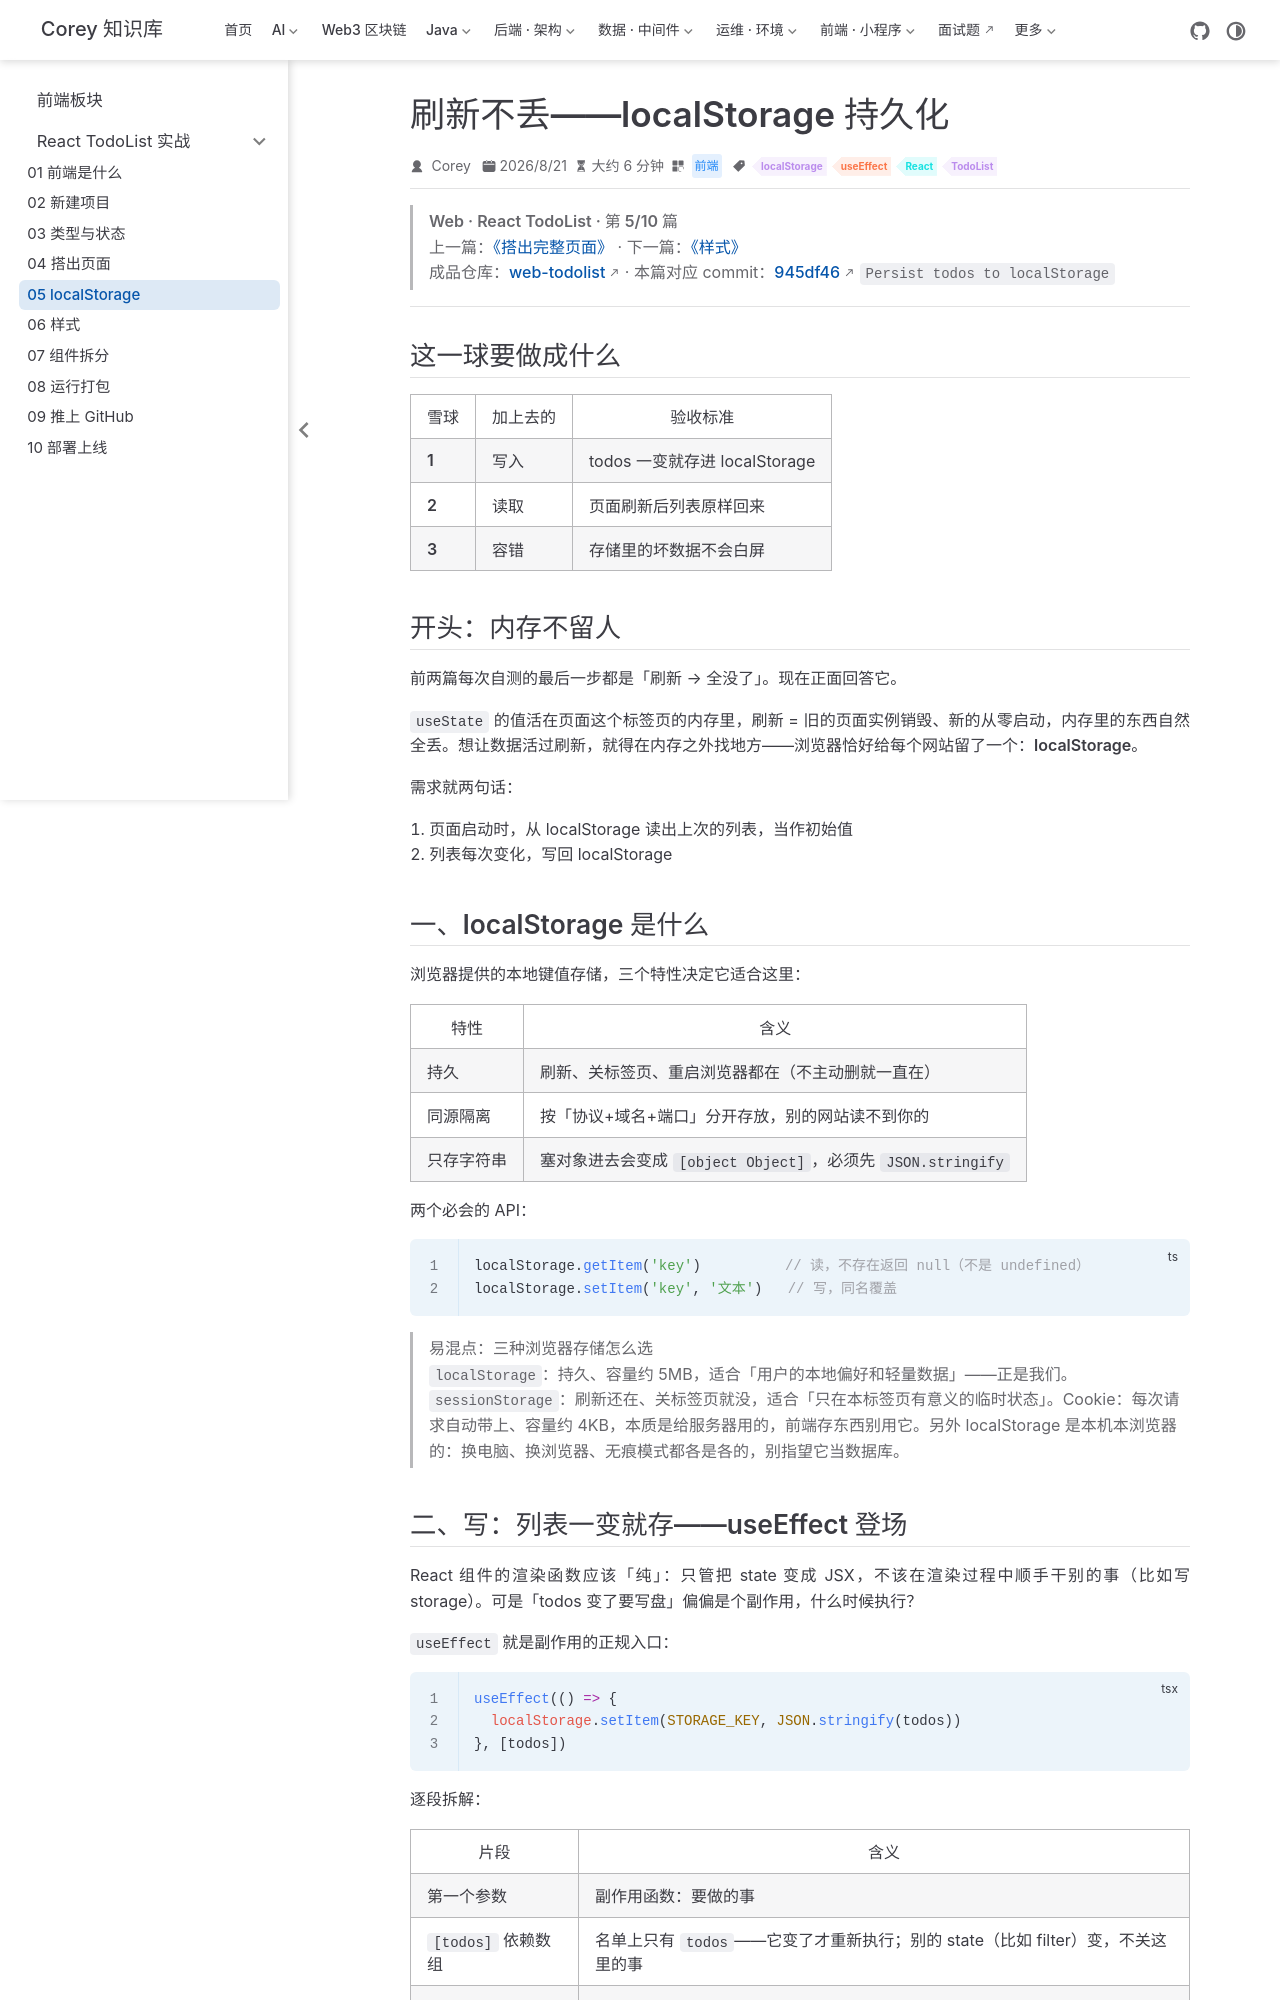

repository: code-corey/code-corey.github.io · page: 前端/react-todolist/web-td-05-localstorage.html · generator: jekyll

---
title: 刷新不丢——localStorage 持久化
sidebarGroup: React TodoList 实战
shortTitle: "05 localStorage"
order: 5
date: 2026-08-21T04:00:00.000Z
category: 前端
tag:
  - localStorage
  - useEffect
  - React
  - TodoList
description: 用 useState 惰性初始化在启动时读 localStorage、useEffect 在列表变化时写回，带 JSON 解析容错；含真实报错与真实存储值演示。
---

> **Web · React TodoList · 第 5/10 篇**  
> 上一篇：[《搭出完整页面》](/前端/react-todolist/web-td-04-build-ui) · 下一篇：[《样式》](/前端/react-todolist/web-td-06-styles)  
> 成品仓库：[web-todolist](https://github.com/code-corey/web-todolist) · 本篇对应 commit：[945df46](https://github.com/code-corey/web-todolist/commit/945df46) `Persist todos to localStorage`

---

## 这一球要做成什么

| 雪球 | 加上去的 | 验收标准 |
|------|----------|----------|
| **1** | 写入 | todos 一变就存进 localStorage |
| **2** | 读取 | 页面刷新后列表原样回来 |
| **3** | 容错 | 存储里的坏数据不会白屏 |

## 开头：内存不留人

前两篇每次自测的最后一步都是「刷新 → 全没了」。现在正面回答它。

`useState` 的值活在**页面这个标签页的内存**里，刷新 = 旧的页面实例销毁、新的从零启动，内存里的东西自然全丢。想让数据活过刷新，就得在内存之外找地方——浏览器恰好给每个网站留了一个：**localStorage**。

需求就两句话：

1. 页面启动时，从 localStorage **读**出上次的列表，当作初始值
2. 列表每次变化，**写**回 localStorage

## 一、localStorage 是什么

浏览器提供的本地键值存储，三个特性决定它适合这里：

| 特性 | 含义 |
|------|------|
| 持久 | 刷新、关标签页、重启浏览器都在（不主动删就一直在） |
| 同源隔离 | 按「协议+域名+端口」分开存放，别的网站读不到你的 |
| **只存字符串** | 塞对象进去会变成 `[object Object]`，必须先 `JSON.stringify` |

两个必会的 API：

```ts
localStorage.getItem('key')          // 读，不存在返回 null（不是 undefined）
localStorage.setItem('key', '文本')   // 写，同名覆盖
```

> **易混点：三种浏览器存储怎么选**  
> `localStorage`：持久、容量约 5MB，适合「用户的本地偏好和轻量数据」——正是我们。`sessionStorage`：刷新还在、关标签页就没，适合「只在本标签页有意义的临时状态」。Cookie：每次请求自动带上、容量约 4KB，本质是给**服务器**用的，前端存东西别用它。另外 localStorage 是**本机本浏览器**的：换电脑、换浏览器、无痕模式都各是各的，别指望它当数据库。
